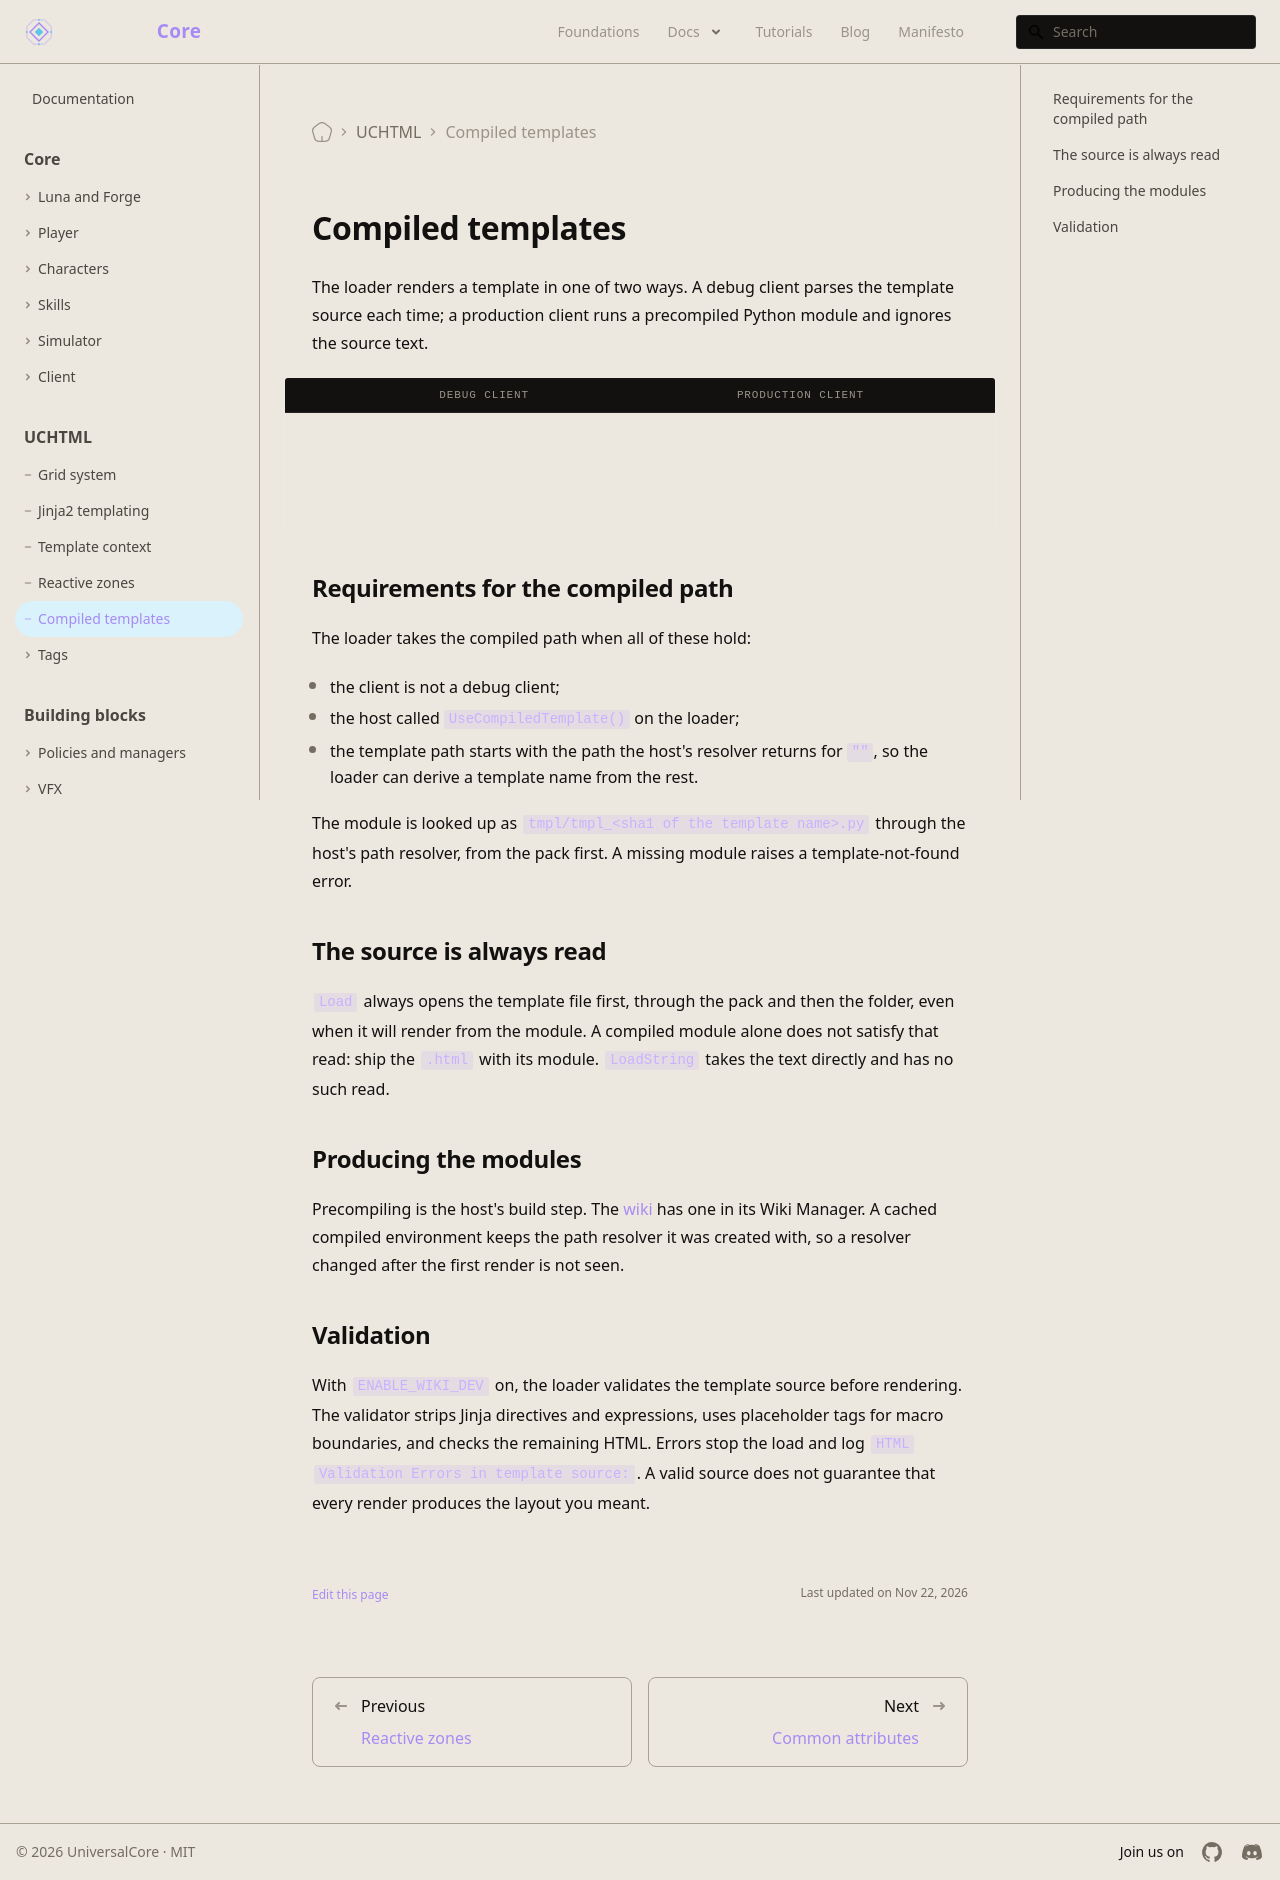

repository: universal-core/website · page: docs/uchtml/compiled-templates/index.html · generator: docusaurus

---
title: Compiled templates
description: How the loader renders from the template source in a debug client and from a compiled module in production.
displayed_sidebar: mainSidebar
---

# Compiled templates

The loader renders a template in one of two ways. A debug client parses the template source each time; a production client runs a precompiled Python module and ignores the source text.

| | Debug client | Production client |
| --- | --- | --- |
| Source file | Opened and rendered | Opened, then not used for rendering |
| Jinja environment | Fresh per render, so edits show on reload | Cached for the process |
| Compiled module | Not used | Required |

## Requirements for the compiled path

The loader takes the compiled path when all of these hold:

- the client is not a debug client;
- the host called `UseCompiledTemplate()` on the loader;
- the template path starts with the path the host's resolver returns for `""`, so the loader can derive a template name from the rest.

The module is looked up as `tmpl/tmpl_<sha1 of the template name>.py` through the host's path resolver, from the pack first. A missing module raises a template-not-found error.

## The source is always read

`Load` always opens the template file first, through the pack and then the folder, even when it will render from the module. A compiled module alone does not satisfy that read: ship the `.html` with its module. `LoadString` takes the text directly and has no such read.

## Producing the modules

Precompiling is the host's build step. The [wiki](../wiki/data-generation.md) has one in its Wiki Manager. A cached compiled environment keeps the path resolver it was created with, so a resolver changed after the first render is not seen.

## Validation

With `ENABLE_WIKI_DEV` on, the loader validates the template source before rendering. The validator strips Jinja directives and expressions, uses placeholder tags for macro boundaries, and checks the remaining HTML. Errors stop the load and log `HTML Validation Errors in template source:`. A valid source does not guarantee that every render produces the layout you meant.
